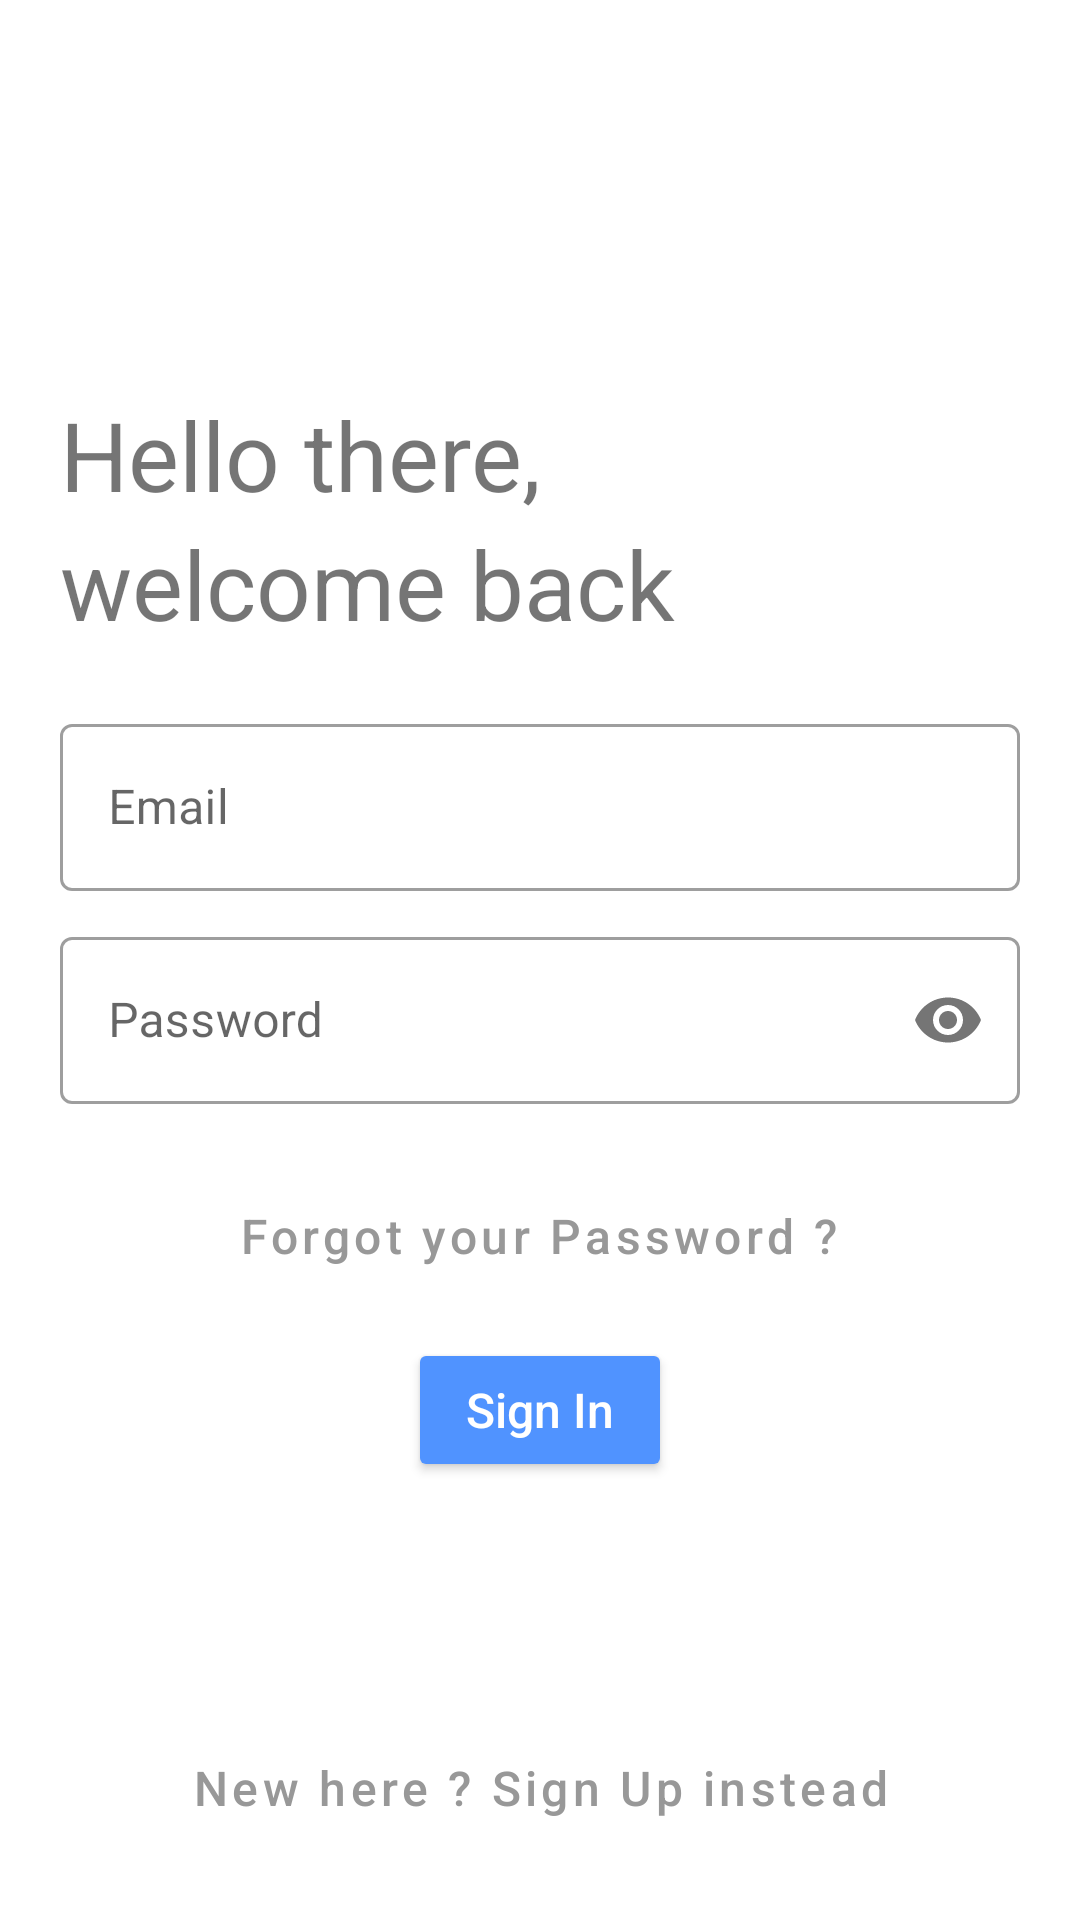

Write the Android layout XML for this screen, with the resource values it uses.
<!-- AndroidManifest.xml: application theme AppTheme -->
<!-- res/layout/activity_login.xml -->
<?xml version="1.0" encoding="utf-8"?>
<FrameLayout xmlns:android="http://schemas.android.com/apk/res/android"
    xmlns:app="http://schemas.android.com/apk/res-auto"
    xmlns:tools="http://schemas.android.com/tools"
    android:id="@+id/layout"
    android:layout_width="match_parent"
    android:layout_height="match_parent"
    tools:context=".Login">

    <ImageView
        android:id="@+id/header"
        android:scaleType="fitStart"
        android:visibility="gone"
        android:src="@mipmap/header"
        android:layout_width="match_parent"
        android:layout_height="match_parent" />

    <ScrollView
        android:overScrollMode="never"
        android:layout_marginTop="90dp"
        android:id="@+id/main"
        android:layout_width="match_parent"
        android:layout_height="match_parent"
        android:scrollbars="none">

        <LinearLayout
            android:layout_marginStart="20dp"
            android:layout_marginEnd="20dp"
            android:orientation="vertical"
            android:layout_width="match_parent"
            android:layout_height="wrap_content"
            android:paddingTop="20dp">

            <TextView
                android:layout_marginTop="20dp"
                fontPath="fonts/bold.ttf"
                android:layout_width="match_parent"
                android:layout_height="wrap_content"
                android:text="Hello there,"
                android:textSize="32sp"
                tools:ignore="MissingPrefix" />

            <TextView
                fontPath="fonts/bold.ttf"
                android:layout_below="@+id/welcome_msg"
                android:layout_width="match_parent"
                android:layout_height="wrap_content"
                android:text="welcome back"
                android:textSize="32sp"
                tools:ignore="MissingPrefix" />

            <com.google.android.material.textfield.TextInputLayout
                android:id="@+id/email_holder"
                android:hint="Email"
                android:layout_marginTop="20dp"
                android:layout_marginBottom="10dp"
                style="@style/Widget.MaterialComponents.TextInputLayout.OutlinedBox"
                android:layout_width="match_parent"
                android:layout_height="wrap_content">

                <EditText
                    android:id="@+id/email"
                    android:layout_width="match_parent"
                    android:layout_height="wrap_content"
                    android:inputType="textEmailAddress"
                    />

            </com.google.android.material.textfield.TextInputLayout>

            <com.google.android.material.textfield.TextInputLayout
                android:id="@+id/password_holder"
                android:hint="Password"
                app:passwordToggleEnabled="true"
                android:layout_marginBottom="20dp"
                style="@style/Widget.MaterialComponents.TextInputLayout.OutlinedBox"
                android:layout_width="match_parent"
                android:layout_height="wrap_content">

                <EditText
                    android:id="@+id/password"
                    android:layout_width="match_parent"
                    android:layout_height="wrap_content"
                    android:layout_below="@+id/email_holder"
                    android:inputType="textPassword"
                    />

            </com.google.android.material.textfield.TextInputLayout>

            <Button
                android:layout_gravity="center"
                android:id="@+id/button3"
                android:layout_width="wrap_content"
                android:layout_height="wrap_content"
                style="@style/Widget.MaterialComponents.Button.OutlinedButton"
                android:onClick="onForgotPassword"
                android:text="Forgot your Password ?"
                android:textColor="#989898"
                android:textAllCaps="false"
                android:textSize="16sp" />

            <androidx.appcompat.widget.AppCompatButton
                android:layout_gravity="center"
                android:id="@+id/button"
                android:padding="10dp"
                style="@style/Widget.AppCompat.Button.Colored"
                android:layout_marginTop="10dp"
                android:layout_width="wrap_content"
                android:layout_height="wrap_content"
                android:onClick="onLogin"
                android:text="Sign In"
                android:textAllCaps="false"
                android:textSize="16sp" />

            <ProgressBar
                android:layout_marginTop="20dp"
                android:id="@+id/progressBar2"
                android:layout_width="match_parent"
                android:layout_height="wrap_content"
                android:visibility="invisible" />

        </LinearLayout>

    </ScrollView>

    <Button
        android:layout_marginBottom="20dp"
        android:layout_gravity="bottom|center"
        android:id="@+id/button2"
        android:layout_width="wrap_content"
        android:layout_height="wrap_content"
        android:onClick="onRegister"
        style="@style/Widget.MaterialComponents.Button.TextButton"
        android:text="New here ? Sign Up instead"
        android:textColor="#989898"
        android:textAllCaps="false"
        android:textSize="16sp" />


</FrameLayout>
<!-- resources referenced by this layout -->
<resources>
  <style name="AppTheme" parent="Theme.MaterialComponents.Light.NoActionBar">
          <item name="colorPrimary">@color/colorPrimaryDarkk</item>
          <item name="colorPrimaryDark">@color/colorPrimaryDarkk</item>
          <item name="colorAccent">@color/colorAccentt</item>
          <item name="actionBarPopupTheme">@style/AppTheme.PopupOverlay</item>
      </style>
  <color name="colorPrimaryDarkk">#FFFFFF</color>
  <color name="colorAccentt">#5093FF</color>
  <style name="AppTheme.PopupOverlay" parent="ThemeOverlay.MaterialComponents.Light" />
</resources>
